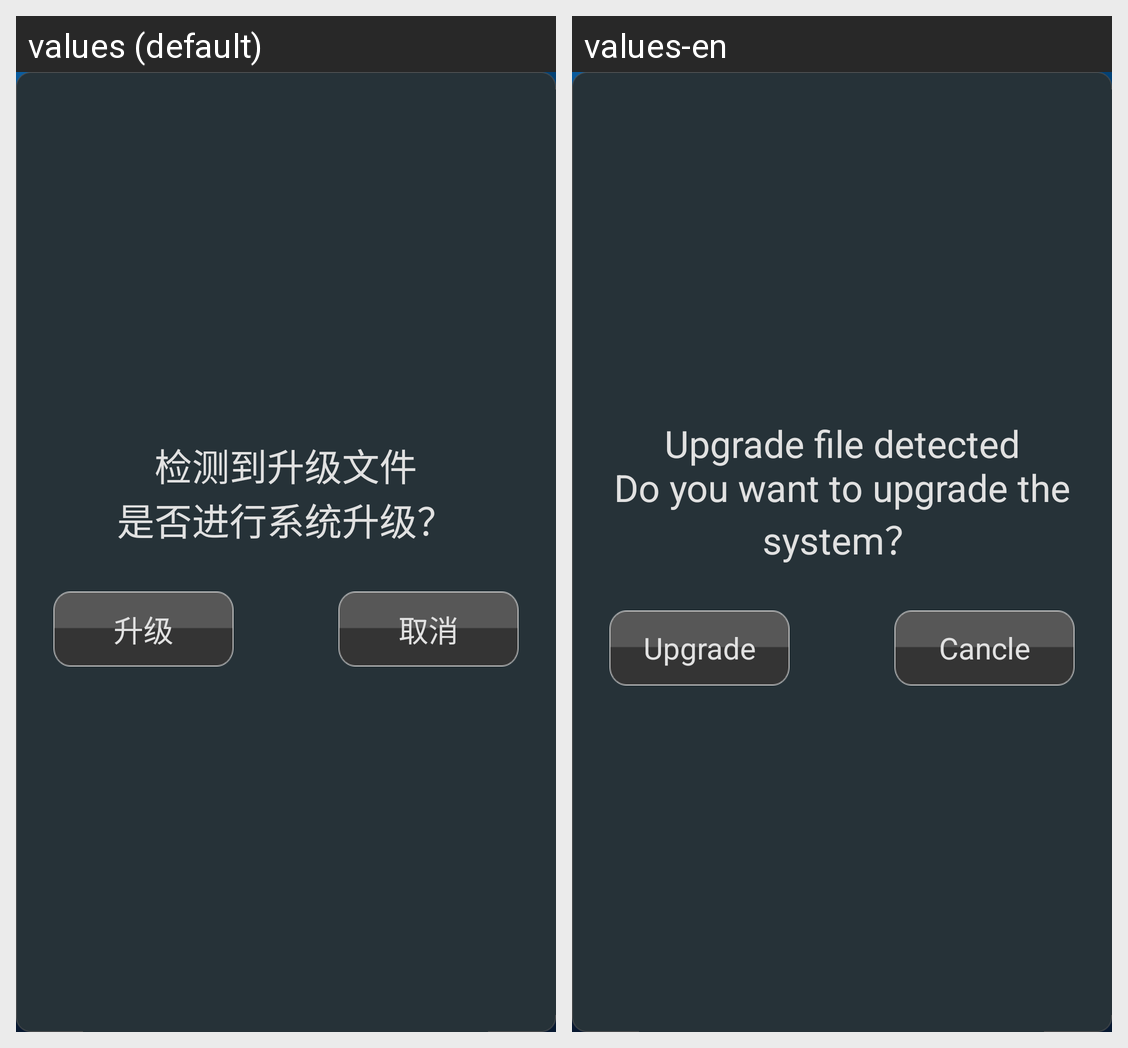

This grid shows one Android layout under two languages. Give, for every string resource on the screen, its name, the default text and each shown locale's text.
Android screen res/layout/update_dialog_password.xml rendered under 2 locales, left to right: values (default), values-en. Device: Nexus 5 (rendered at 1080×1920; each locale shown at half size, 540×960, under a caption strip naming it); theme Theme_Cool.
Strings drawn on this screen, with the default value and each locale's value (text and hints the layout hard-codes, and strings that could not be matched under every locale, appear in the picture but are not listed):

update_yes_no
  values: 检测到升级文件
      是否进行系统升级？
  values-en: Upgrade file detected
      Do you want to upgrade the system？

update
  values: 升级
  values-en: Upgrade

update_cancel
  values: 取消
  values-en: Cancle
